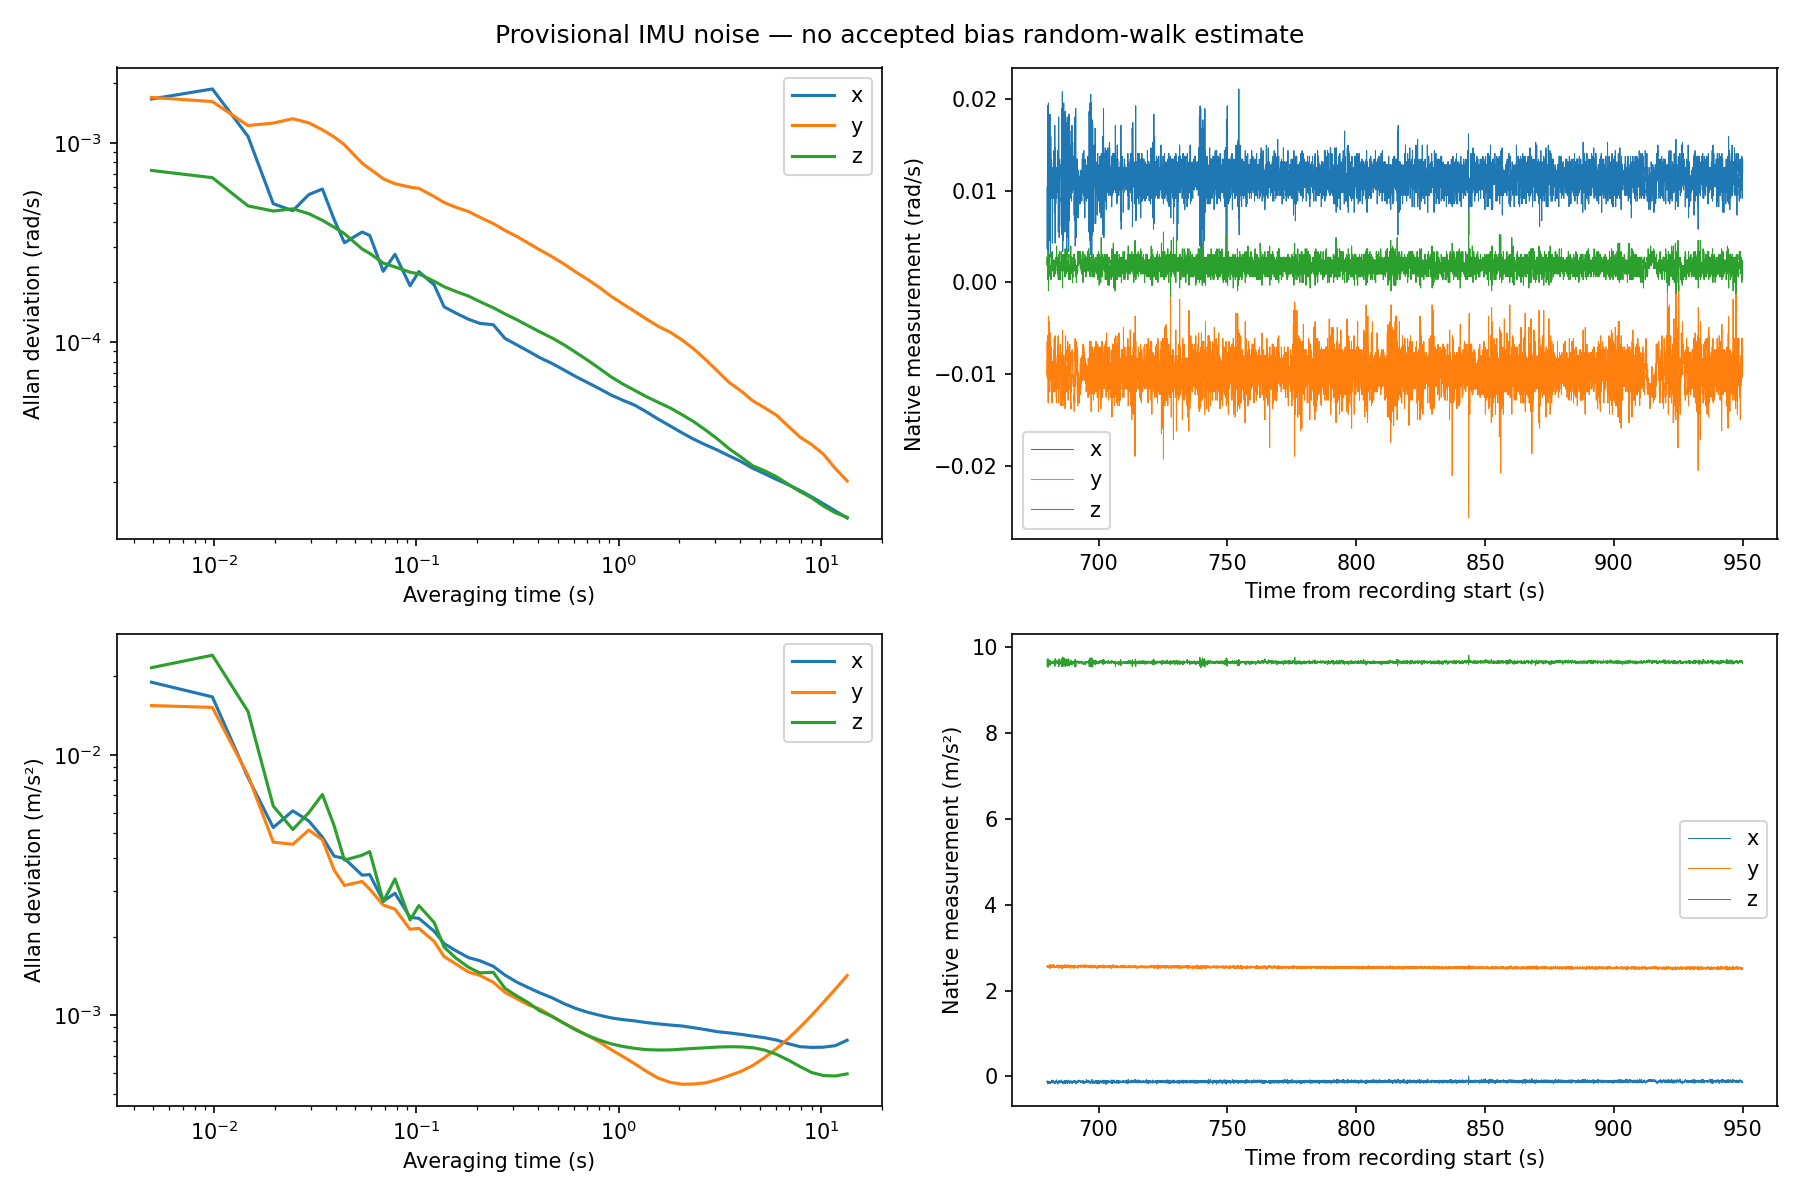

Values plotted in this chart, from the file beside it:
tau_s, nonoverlapping_pair_count, gx_rad_s, gy_rad_s, gz_rad_s, ax_m_s2, ay_m_s2, az_m_s2
4.900156964591652342e-03, 2.755000000000000000e+04, 1.665099346363535689e-03, 1.695634003284613150e-03, 7.290455164690705240e-04, 1.899569606549134093e-02, 1.545163378408150739e-02, 2.159973655406197124e-02
9.800313929183304684e-03, 1.377500000000000000e+04, 1.870210166505961334e-03, 1.616770774452728088e-03, 6.707234344481086954e-04, 1.668546398332288946e-02, 1.521034891257483021e-02, 2.411652340627235686e-02
1.470047089377495703e-02, 9.183000000000000000e+03, 1.081683707565545818e-03, 1.224962956854560442e-03, 4.839986811669521856e-04, 8.185866112784911594e-03, 8.346972134090937384e-03, 1.468000404189432305e-02
1.960062785836660937e-02, 6.887000000000000000e+03, 4.963943678257519984e-04, 1.260525651962832432e-03, 4.559337736187249078e-04, 5.259494143282169090e-03, 4.622568482873574969e-03, 6.358653414268481199e-03
2.450078482295826171e-02, 5.510000000000000000e+03, 4.576499884491354981e-04, 1.325829340293800240e-03, 4.677357027282276524e-04, 6.096062719665285880e-03, 4.535485623846340596e-03, 5.167488703323159724e-03
2.940094178754991405e-02, 4.591000000000000000e+03, 5.519389259584659086e-04, 1.263642329021217757e-03, 4.422313465843344350e-04, 5.571226895382404808e-03, 5.143211592952170834e-03, 6.001079377073993866e-03
3.430109875214156639e-02, 3.935000000000000000e+03, 5.880045781194730191e-04, 1.166141625046251181e-03, 4.095434787711997203e-04, 4.831362808830573334e-03, 4.722330172672684588e-03, 7.042564647804342576e-03
3.920125571673321874e-02, 3.443000000000000000e+03, 4.134952198675591610e-04, 1.074661612497145860e-03, 3.784042255301160577e-04, 4.083968437656255307e-03, 3.614438756395844596e-03, 5.346629935256794197e-03
4.410141268132487108e-02, 3.061000000000000000e+03, 3.161151549031554118e-04, 9.811208167511491739e-04, 3.511392385170820484e-04, 3.999122126054147942e-03, 3.152176513372296519e-03, 3.940434181029095831e-03
5.390172661050817576e-02, 2.504000000000000000e+03, 3.577490662024561483e-04, 7.930952446011200205e-04, 2.941731041640727163e-04, 3.453192194690992388e-03, 3.266377737776966685e-03, 4.117670695435993872e-03
5.880188357509982811e-02, 2.295000000000000000e+03, 3.440918730181776971e-04, 7.432282917124452895e-04, 2.793711293518171728e-04, 3.468919528898224691e-03, 3.050628877072124236e-03, 4.250222625035200361e-03
6.860219750428313279e-02, 1.967000000000000000e+03, 2.271547116987676553e-04, 6.622404748567109478e-04, 2.497280252187813868e-04, 2.744692536276783796e-03, 2.651649454757233019e-03, 2.732813957580500306e-03
7.840251143346643747e-02, 1.721000000000000000e+03, 2.766878299532060572e-04, 6.254311022326529759e-04, 2.390270207440991200e-04, 2.940012583793856667e-03, 2.556007899792666922e-03, 3.336980271037628346e-03
9.310298232724140144e-02, 1.450000000000000000e+03, 1.922295399858177573e-04, 6.010279395137118003e-04, 2.248595480976135698e-04, 2.379331745701384043e-03, 2.139641773968892300e-03, 2.323739590367659719e-03
1.029032962564246922e-01, 1.311000000000000000e+03, 2.264783763734798633e-04, 5.928339081402735598e-04, 2.204938673559802967e-04, 2.356080384903922516e-03, 2.157178419640353329e-03, 2.638312068850181928e-03
1.225039241147913016e-01, 1.102000000000000000e+03, 1.940562440414837038e-04, 5.390540517339382793e-04, 2.024563363941345542e-04, 2.103209862046890449e-03, 1.920788687146700530e-03, 2.271215202206822506e-03
1.372043950085662656e-01, 9.830000000000000000e+02, 1.506250364674395980e-04, 5.031347790440533589e-04, 1.901634633041106000e-04, 1.885065576036503441e-03, 1.680931004428646560e-03, 1.826314272411479547e-03
1.568050228669328749e-01, 8.600000000000000000e+02, 1.401511346415123562e-04, 4.761609123905229915e-04, 1.800186367017504014e-04, 1.770685153569718498e-03, 1.574929460168901117e-03, 1.658988551544132977e-03
1.813058076898911297e-01, 7.440000000000000000e+02, 1.304297211558201944e-04, 4.533330819880416725e-04, 1.705804356592509807e-04, 1.664902684823439932e-03, 1.465919995262813776e-03, 1.528535054710798095e-03
2.058065925128493845e-01, 6.550000000000000000e+02, 1.244890631679999447e-04, 4.245536113979814360e-04, 1.601666074899188539e-04, 1.620950012901462576e-03, 1.424486155464074755e-03, 1.455388120718412431e-03
2.401076912649909578e-01, 5.620000000000000000e+02, 1.224687432804708162e-04, 3.944016083292228858e-04, 1.490382361653743576e-04, 1.542526276679780659e-03, 1.339826185189663859e-03, 1.463196260289884205e-03
2.744087900171325312e-01, 4.910000000000000000e+02, 1.045650225498487740e-04, 3.644008936865618408e-04, 1.388148870678411820e-04, 1.427099993324431855e-03, 1.224936208274614606e-03, 1.268776611556873173e-03
3.136100457338657499e-01, 4.300000000000000000e+02, 9.710721483150375948e-05, 3.400712021314517171e-04, 1.298733404179825074e-04, 1.342150396962816421e-03, 1.158793454051536146e-03, 1.187538370033781312e-03
3.577114584151906418e-01, 3.770000000000000000e+02, 9.026252503431102811e-05, 3.144814102313765107e-04, 1.209979832565212407e-04, 1.277905935309207874e-03, 1.097324338475880569e-03, 1.118117962875831871e-03
4.067130280611071513e-01, 3.310000000000000000e+02, 8.381777356359725289e-05, 2.916597780497943992e-04, 1.129886972158819893e-04, 1.221117738725893687e-03, 1.058717949072206493e-03, 1.041826094526100309e-03
4.704150686007986248e-01, 2.860000000000000000e+02, 7.816746805768370172e-05, 2.683532368949841356e-04, 1.049655308625538488e-04, 1.166622744353812717e-03, 9.901134328809478146e-04, 9.888952403389167888e-04
5.341171091404901539e-01, 2.520000000000000000e+02, 7.281434877232763954e-05, 2.480536641069575553e-04, 9.749037627118376978e-05, 1.111511638673960212e-03, 9.351465561090396578e-04, 9.346687420090899574e-04
6.125196205739565913e-01, 2.200000000000000000e+02, 6.739064754366292699e-05, 2.258471633984172411e-04, 8.918076118098885530e-05, 1.063801762962075532e-03, 8.856370586455777514e-04, 8.800276479809427971e-04
7.007224459366062641e-01, 1.920000000000000000e+02, 6.284364624402034112e-05, 2.072035194704350256e-04, 8.145958434464756019e-05, 1.028739561396663183e-03, 8.372973352033457424e-04, 8.377239690419766146e-04
8.036257421930309564e-01, 1.670000000000000000e+02, 5.849761774239090382e-05, 1.886607209488843587e-04, 7.392237009634850713e-05, 1.001166683962925958e-03, 7.899248091309596159e-04, 8.037016496454061363e-04
9.163293523786389949e-01, 1.470000000000000000e+02, 5.442706111867010130e-05, 1.704120563924520356e-04, 6.717432984248294806e-05, 9.783715155271708805e-04, 7.391171956401136655e-04, 7.775814692061515333e-04
1.048633590422613615e+00, 1.280000000000000000e+02, 5.118298578517018735e-05, 1.559880542280927445e-04, 6.178969102690442714e-05, 9.629860501867719327e-04, 6.954365160349705198e-04, 7.596370973072970583e-04
1.200538456324954817e+00, 1.120000000000000000e+02, 4.837270851990923680e-05, 1.429850748134395830e-04, 5.738559387593571289e-05, 9.521841700023229993e-04, 6.526339770129151348e-04, 7.469632645303716850e-04
1.376944107050254384e+00, 9.800000000000000000e+01, 4.465774704095890795e-05, 1.305348510845775361e-04, 5.326267767364182458e-05, 9.377105480306329377e-04, 6.086052510360197895e-04, 7.386385713911608518e-04
1.572950385633920423e+00, 8.500000000000000000e+01, 4.108539446362966527e-05, 1.202515483667601875e-04, 4.992479462781648070e-05, 9.272299064189615985e-04, 5.740463003768335806e-04, 7.361604673598645936e-04
1.798357606005136500e+00, 7.500000000000000000e+01, 3.803058129850509281e-05, 1.124151412838549091e-04, 4.684515148135907556e-05, 9.180007449601931217e-04, 5.532305314055608724e-04, 7.367723571321555670e-04
2.058065925128493845e+00, 6.500000000000000000e+01, 3.512326075435396342e-05, 1.028169117464803836e-04, 4.333212425912042663e-05, 9.102138640366430090e-04, 5.439966375756012966e-04, 7.418084097915550153e-04
2.352075343003993346e+00, 5.700000000000000000e+01, 3.261850632317020416e-05, 9.263602661564824202e-05, 3.996036288747503051e-05, 8.964999442014646644e-04, 5.451927305943230027e-04, 7.465362375422533465e-04
2.695086330525408691e+00, 5.000000000000000000e+01, 3.054493812853809357e-05, 8.185804736652869647e-05, 3.622842169121027708e-05, 8.813356102039285279e-04, 5.509055018601332829e-04, 7.507619803926190473e-04
3.082198730728149538e+00, 4.300000000000000000e+01, 2.877161646961682239e-05, 7.176042466242489864e-05, 3.270859634420088740e-05, 8.654129683941920665e-04, 5.665665607379239853e-04, 7.555581211388183015e-04
3.523212857541397902e+00, 3.800000000000000000e+01, 2.690359506477017751e-05, 6.280586175329467852e-05, 2.918251057612918602e-05, 8.561732601008770378e-04, 5.868430219912128655e-04, 7.577318091271790894e-04
4.027929024894338461e+00, 3.300000000000000000e+01, 2.520532673903718687e-05, 5.704883599374638303e-05, 2.653858193194432919e-05, 8.453088484162373482e-04, 6.093132954704733907e-04, 7.567638818401448836e-04
4.611047703680744902e+00, 2.900000000000000000e+01, 2.330055402898989844e-05, 5.085377579584365881e-05, 2.396983243624471540e-05, 8.324124848462591004e-04, 6.420597216383028792e-04, 7.511547504385023260e-04
5.272568893900618114e+00, 2.500000000000000000e+01, 2.187585552429137010e-05, 4.691963738179317399e-05, 2.264655519780139157e-05, 8.204405371589138917e-04, 6.880463540806982387e-04, 7.360306438192035011e-04
6.032093223412323901e+00, 2.200000000000000000e+01, 2.050245065110288870e-05, 4.308564732324085241e-05, 2.115463009166803780e-05, 8.041801631677144083e-04, 7.446353813453992707e-04, 7.085330600551574759e-04
6.894520849180454825e+00, 1.900000000000000000e+01, 1.929561755668239781e-05, 3.795385151479481272e-05, 1.938311738499965000e-05, 7.790555872248803356e-04, 8.134334583558552401e-04, 6.738762166083814157e-04
7.889252712992560035e+00, 1.700000000000000000e+01, 1.803262726575016462e-05, 3.344285126317223943e-05, 1.781467281139471781e-05, 7.579726034349740672e-04, 8.992049921621818580e-04, 6.358811470299934650e-04
9.021188971813231205e+00, 1.400000000000000000e+01, 1.674900830815506561e-05, 3.061838232242302586e-05, 1.654720459592515521e-05, 7.533821589901509375e-04, 1.001644281207091352e-03, 6.033081570237614974e-04
1.031973056743001926e+01, 1.300000000000000000e+01, 1.544832578727078586e-05, 2.739439524994295250e-05, 1.503689309270614417e-05, 7.548753020603886496e-04, 1.122401101518499420e-03, 5.873411579482942140e-04
1.179957797073669923e+01, 1.100000000000000000e+01, 1.423203306878729209e-05, 2.324991143213538542e-05, 1.393877790357889985e-05, 7.650932841952980470e-04, 1.261006995264770400e-03, 5.851445291278033201e-04
1.349503228048541104e+01, 1.000000000000000000e+01, 1.312069503813149637e-05, 2.014051632925628756e-05, 1.322854093861997869e-05, 8.023825239484137653e-04, 1.421524101808903070e-03, 5.961573617783054923e-04
